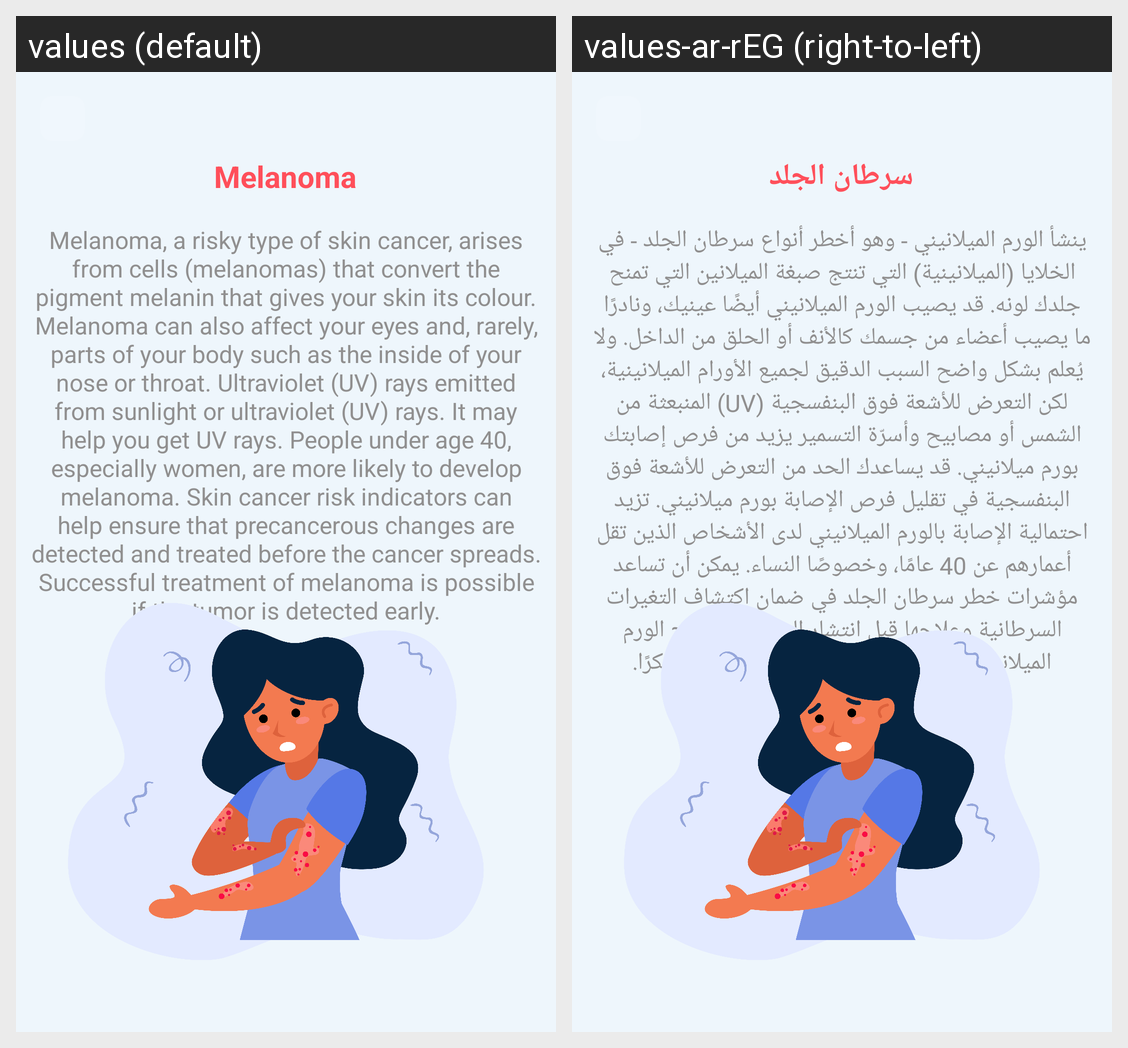

The Android screen above is rendered under two locales of the same app. Produce the string resources it draws, with the default and per-locale values.
Android screen res/layout/activity_melanoma_info.xml rendered under 2 locales, left to right: values (default), values-ar-rEG (right-to-left). Device: Nexus 5 (rendered at 1080×1920; each locale shown at half size, 540×960, under a caption strip naming it); theme Theme.MedScan.
Strings drawn on this screen, with the default value and each locale's value (text and hints the layout hard-codes, and strings that could not be matched under every locale, appear in the picture but are not listed):

melanoma
  values: Melanoma
  values-ar-rEG: سرطان الجلد

skin6_info
  values: Melanoma, a risky type of skin cancer, arises from cells (melanomas) that convert the pigment melanin that gives your skin its colour. Melanoma can also affect your eyes and, rarely, parts of your body such as the inside of your nose or throat. Ultraviolet (UV) rays emitted from sunlight or ultraviolet (UV) rays. It may help you get UV rays. People under age 40, especially women, are more likely …[clipped]
  values-ar-rEG: ينشأ الورم الميلانيني - وهو أخطر أنواع سرطان الجلد - في الخلايا (الميلانينية) التي تنتج صبغة الميلانين التي تمنح جلدك لونه. قد يصيب الورم الميلانيني أيضًا عينيك، ونادرًا ما يصيب أعضاء من جسمك كالأنف أو الحلق من الداخل. ولا يُعلم بشكل واضح السبب الدقيق لجميع الأورام الميلانينية، لكن التعرض للأشعة فوق البنفسجية (UV) المنبعثة من الشمس أو مصابيح وأسرّة التسمير يزيد من فرص إصابتك بورم ميلانيني. قد …[clipped]
